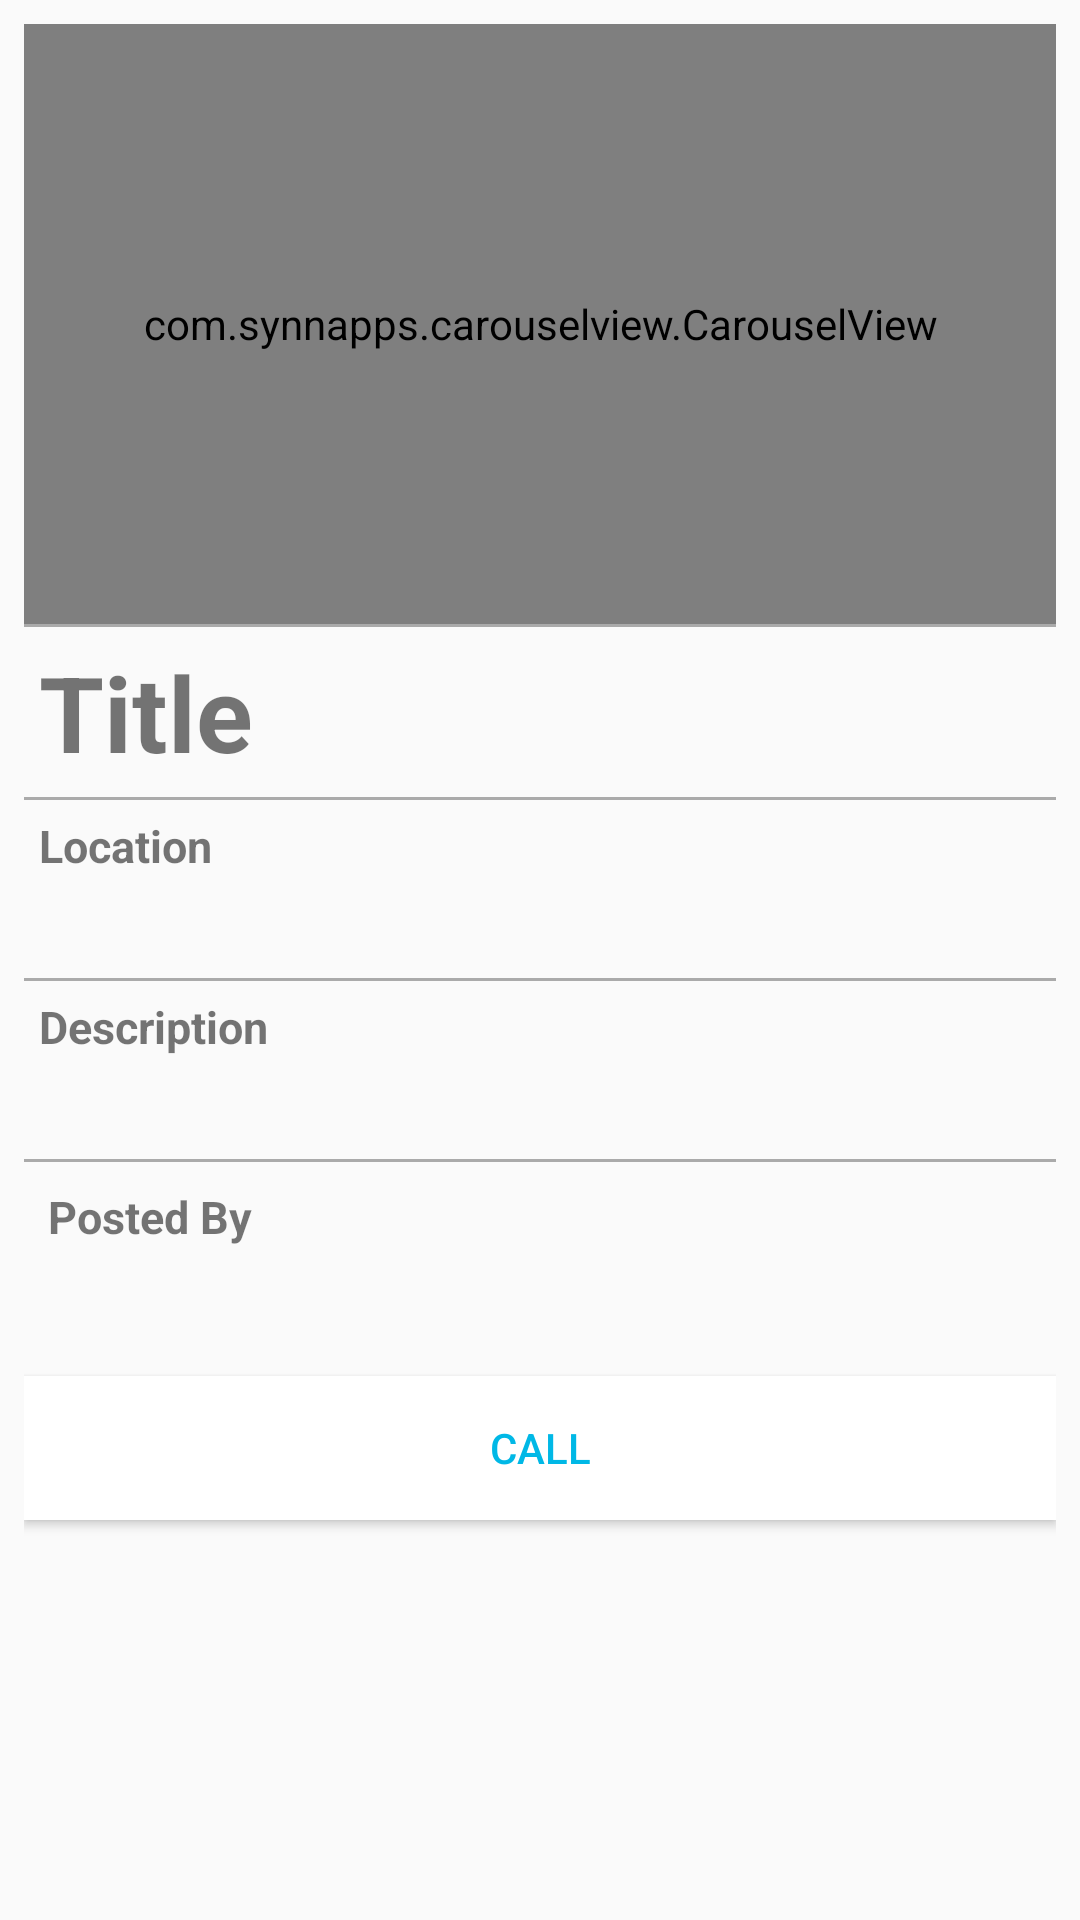

This screen was rendered from an Android layout file. Write that file and the resources it references.
<!-- AndroidManifest.xml: activity theme NavigationTheme -->
<!-- res/layout/activity_item.xml -->
<?xml version="1.0" encoding="utf-8"?>
<LinearLayout xmlns:android="http://schemas.android.com/apk/res/android"
    xmlns:app="http://schemas.android.com/apk/res-auto"
    xmlns:tools="http://schemas.android.com/tools"
    android:layout_width="match_parent"
    android:layout_height="match_parent"
    android:layout_margin="8dp"
    android:orientation="vertical"
    android:padding="8dp"
    tools:context=".ItemActivity">

    <com.synnapps.carouselview.CarouselView
        android:id="@+id/carouselView"
        android:layout_width="match_parent"
        android:layout_height="200dp"
        app:fillColor="#FFFFFFFF"
        app:pageColor="#00000000"
        app:radius="6dp"
        app:slideInterval="3000"
        app:strokeColor="#FF777777"
        app:strokeWidth="1dp" />
    <View
        android:background="@android:color/darker_gray"
        android:layout_width="match_parent"
        android:layout_height="1dp" />

    <TextView
        android:id="@+id/text_title"
        android:layout_width="match_parent"
        android:layout_height="wrap_content"
        android:text="Title"
        android:textSize="35sp"
        android:textStyle="bold"
        android:padding="5dp" />

    <View
        android:background="@android:color/darker_gray"
        android:layout_width="match_parent"
        android:layout_height="1dp" />

    <TextView
        android:layout_width="match_parent"
        android:layout_height="wrap_content"
        android:textSize="15sp"
        android:textStyle="bold"
        android:text="Location"
        android:padding="5dp" />


    <TextView
        android:id="@+id/text_StateDetail"
        android:layout_width="match_parent"
        android:layout_height="wrap_content"
        android:padding="5dp" />

    <View
        android:layout_width="match_parent"
        android:layout_height="1dp"
        android:background="@android:color/darker_gray" />
    <TextView
        android:layout_width="match_parent"
        android:layout_height="wrap_content"
        android:text="Description"
        android:textSize="15sp"
        android:textStyle="bold"
        android:padding="5dp" />

    <TextView
        android:id="@+id/text_description"
        android:layout_width="match_parent"
        android:layout_height="wrap_content"
        android:padding="5dp"
         />

    <View
        android:layout_width="match_parent"
        android:layout_height="1dp"
        android:background="@android:color/darker_gray" />

    <TextView
        android:layout_width="match_parent"
        android:layout_height="wrap_content"
        android:text="Posted By"
        android:textSize="15sp"
        android:textStyle="bold"
        android:padding="8dp" />

    <TextView
        android:id="@+id/text_user"
        android:layout_width="match_parent"
        android:layout_height="wrap_content"
        android:padding="8dp"/>

    <Button
        android:id="@+id/button2"
        android:layout_width="match_parent"
        android:layout_height="wrap_content"
        android:onClick="visualizePhone"
        android:text="CALL"
        android:textColor="@color/colorPrimary"
        android:background="@color/whiteColor"/>


</LinearLayout>
<!-- resources referenced by this layout -->
<resources>
  <color name="colorPrimary">#00b8e6</color>
  <color name="whiteColor">#FFFFFF</color>
  <style name="NavigationTheme" parent="Theme.AppCompat.Light">
          <item name="colorPrimary">@color/colorPrimary</item>
      <item name="colorPrimaryDark">@color/colorPrimaryDark</item>
      <item name="colorAccent">@color/colorAccent</item>
  
      </style>
  <color name="colorPrimaryDark">#007a99</color>
  <color name="colorAccent">#D81B60</color>
</resources>
